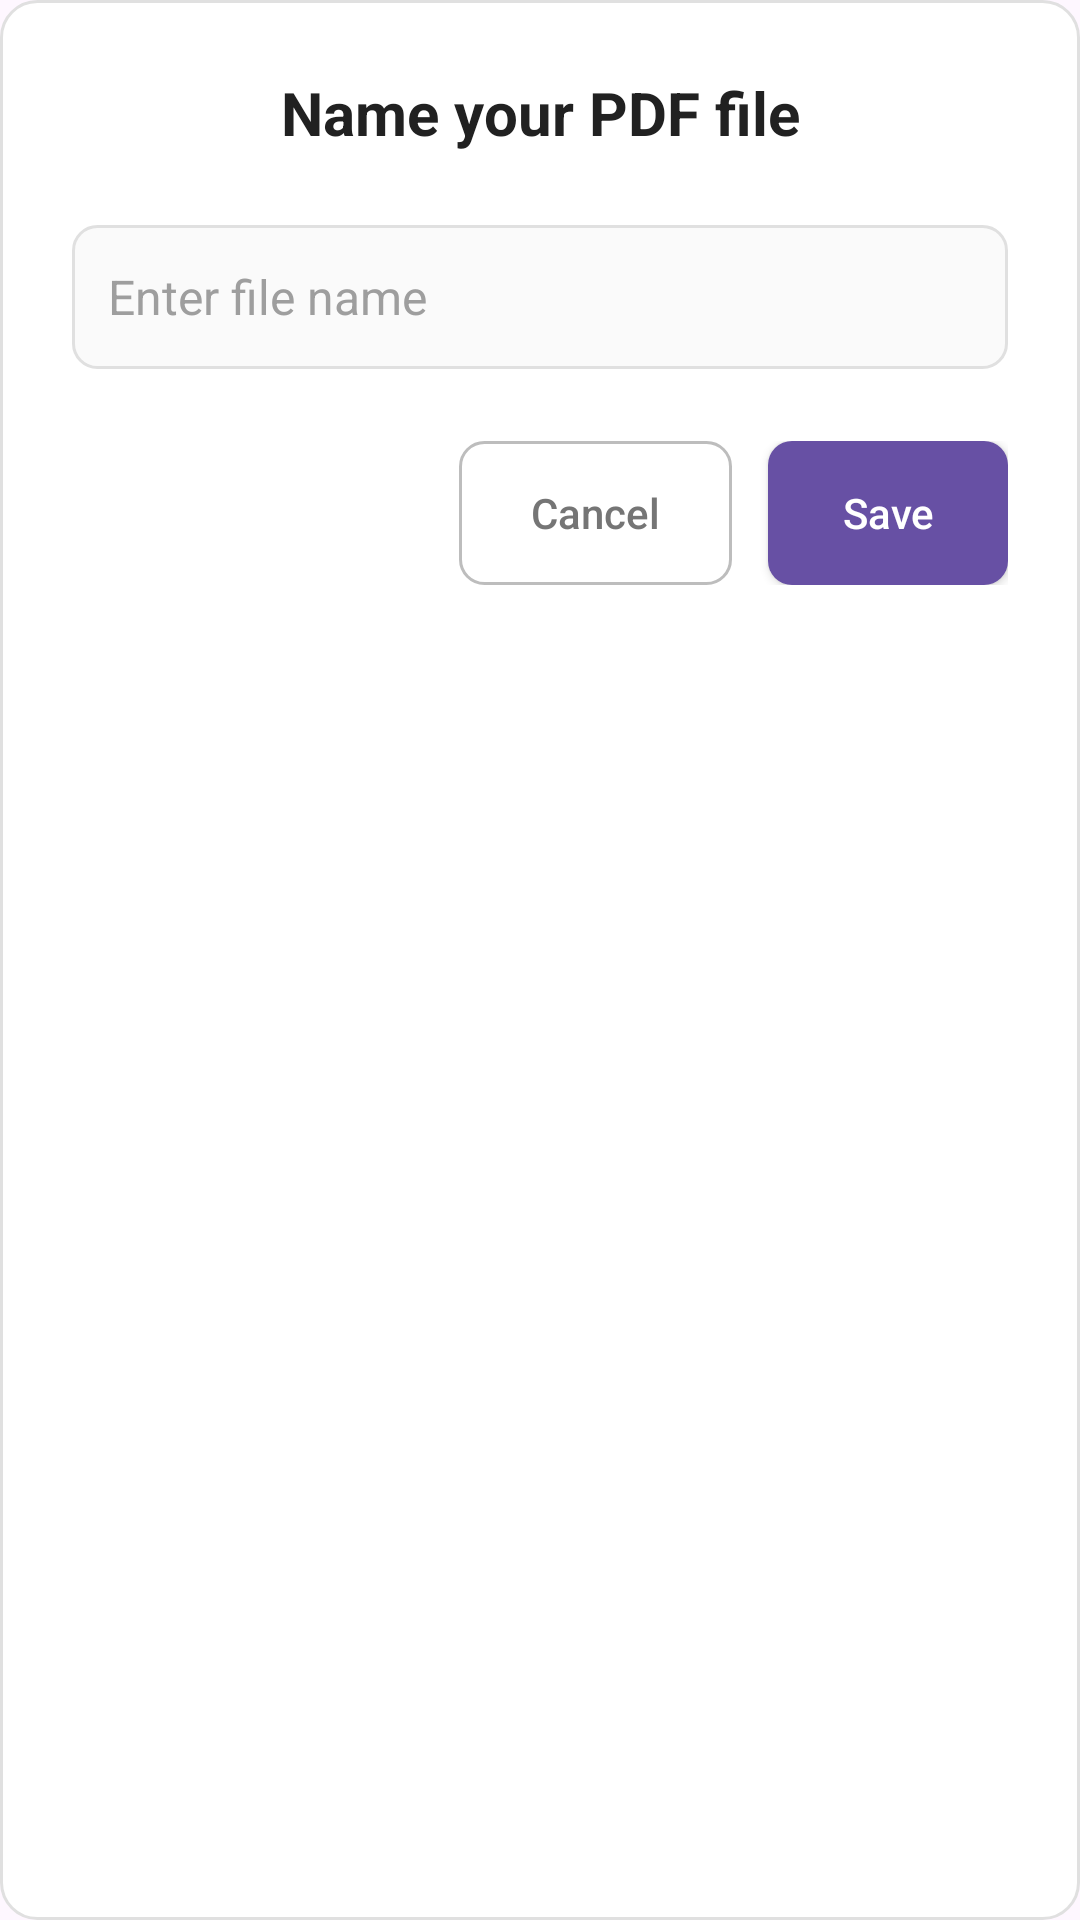

Layout XML and referenced resources for this Android screen:
<!-- AndroidManifest.xml: application theme Theme.ImageToPDFConverter -->
<!-- res/layout/file_name_dialog_design.xml -->
<?xml version="1.0" encoding="utf-8"?>
<LinearLayout xmlns:android="http://schemas.android.com/apk/res/android"
    android:layout_width="match_parent"
    android:layout_height="wrap_content"
    android:orientation="vertical"
    android:padding="24dp"
    android:background="@drawable/dialog_background">

    <TextView
        android:id="@+id/dialog_title"
        android:layout_width="match_parent"
        android:layout_height="wrap_content"
        android:text="Name your PDF file"
        android:textSize="20sp"
        android:textColor="@color/primary_text"
        android:textStyle="bold"
        android:gravity="center"
        android:layout_marginBottom="24dp" />

    <EditText
        android:id="@+id/et_filename"
        android:layout_width="match_parent"
        android:layout_height="48dp"
        android:hint="Enter file name"
        android:textSize="16sp"
        android:textColor="@color/primary_text"
        android:textColorHint="@color/hint_text"
        android:background="@drawable/edittext_background"
        android:padding="12dp"
        android:layout_marginBottom="24dp"
        android:inputType="text"
        android:maxLines="1"
        android:imeOptions="actionDone" />

    <LinearLayout
        android:layout_width="match_parent"
        android:layout_height="wrap_content"
        android:orientation="horizontal"
        android:gravity="end">

        <Button
            android:id="@+id/btn_cancel"
            android:layout_width="wrap_content"
            android:layout_height="wrap_content"
            android:text="Cancel"
            android:textColor="@color/secondary_text"
            android:background="@drawable/button_outline"
            android:paddingHorizontal="24dp"
            android:paddingVertical="12dp"
            android:layout_marginEnd="12dp"
            android:textAllCaps="false"
            android:minWidth="80dp" />

        <Button
            android:id="@+id/btn_save"
            android:layout_width="wrap_content"
            android:layout_height="wrap_content"
            android:text="Save"
            android:textColor="@color/white"
            android:background="@drawable/button_primary"
            android:paddingHorizontal="24dp"
            android:paddingVertical="12dp"
            android:textAllCaps="false"
            android:minWidth="80dp" />

    </LinearLayout>

</LinearLayout>
<!-- resources referenced by this layout -->
<resources>
  <color name="hint_text">#9E9E9E</color>
  <color name="primary_text">#212121</color>
  <color name="secondary_text">#757575</color>
  <color name="white">#FFFFFFFF</color>
  <!-- drawable button_outline (drawable) -->
  <?xml version="1.0" encoding="utf-8"?>
  <selector xmlns:android="http://schemas.android.com/apk/res/android">
  <item android:state_pressed="true">
      <shape>
          <solid android:color="@color/button_outline_pressed" />
          <corners android:radius="8dp" />
          <stroke android:width="1dp" android:color="@color/primary" />
      </shape>
  </item>
  <item>
  <shape>
      <solid android:color="@color/transparent" />
      <corners android:radius="8dp" />
      <stroke android:width="1dp" android:color="@color/button_outline_border" />
  </shape>
  </item>
      </selector>
  <!-- drawable button_primary (drawable) -->
  <?xml version="1.0" encoding="utf-8"?>
  <selector xmlns:android="http://schemas.android.com/apk/res/android">
      <item android:state_pressed="true">
          <shape>
              <solid android:color="@color/primary_dark" />
              <corners android:radius="8dp" />
          </shape>
      </item>
      <item>
          <shape>
              <solid android:color="@color/primary" />
              <corners android:radius="8dp" />
          </shape>
      </item>
  </selector>
  <!-- drawable dialog_background (drawable) -->
  <?xml version="1.0" encoding="utf-8"?>
  <shape xmlns:android="http://schemas.android.com/apk/res/android">
      <solid android:color="@color/dialog_background" />
      <corners android:radius="12dp" />
      <stroke android:width="1dp" android:color="@color/dialog_border" />
  </shape>
  <!-- drawable edittext_background (drawable) -->
  <?xml version="1.0" encoding="utf-8"?>
  <shape xmlns:android="http://schemas.android.com/apk/res/android">
  
      <solid android:color="@color/edittext_background" />
  
      <corners android:radius="8dp" />
  
      <stroke
          android:width="1dp"
          android:color="@color/edittext_border" />
  </shape>
  <style name="Theme.ImageToPDFConverter" parent="Base.Theme.ImageToPDFConverter" />
  <color name="button_outline_pressed">#F5F5F5</color>
  <color name="primary">#6750A4</color>
  <color name="transparent">#00000000</color>
  <color name="button_outline_border">#BDBDBD</color>
  <color name="primary_dark">#1976D2</color>
  <color name="dialog_background">#FFFFFF</color>
  <color name="dialog_border">#E0E0E0</color>
  <color name="edittext_background">#FAFAFA</color>
  <color name="edittext_border">#E0E0E0</color>
  <style name="Base.Theme.ImageToPDFConverter" parent="Theme.Material3.DayNight.NoActionBar">
          
          
      </style>
</resources>
